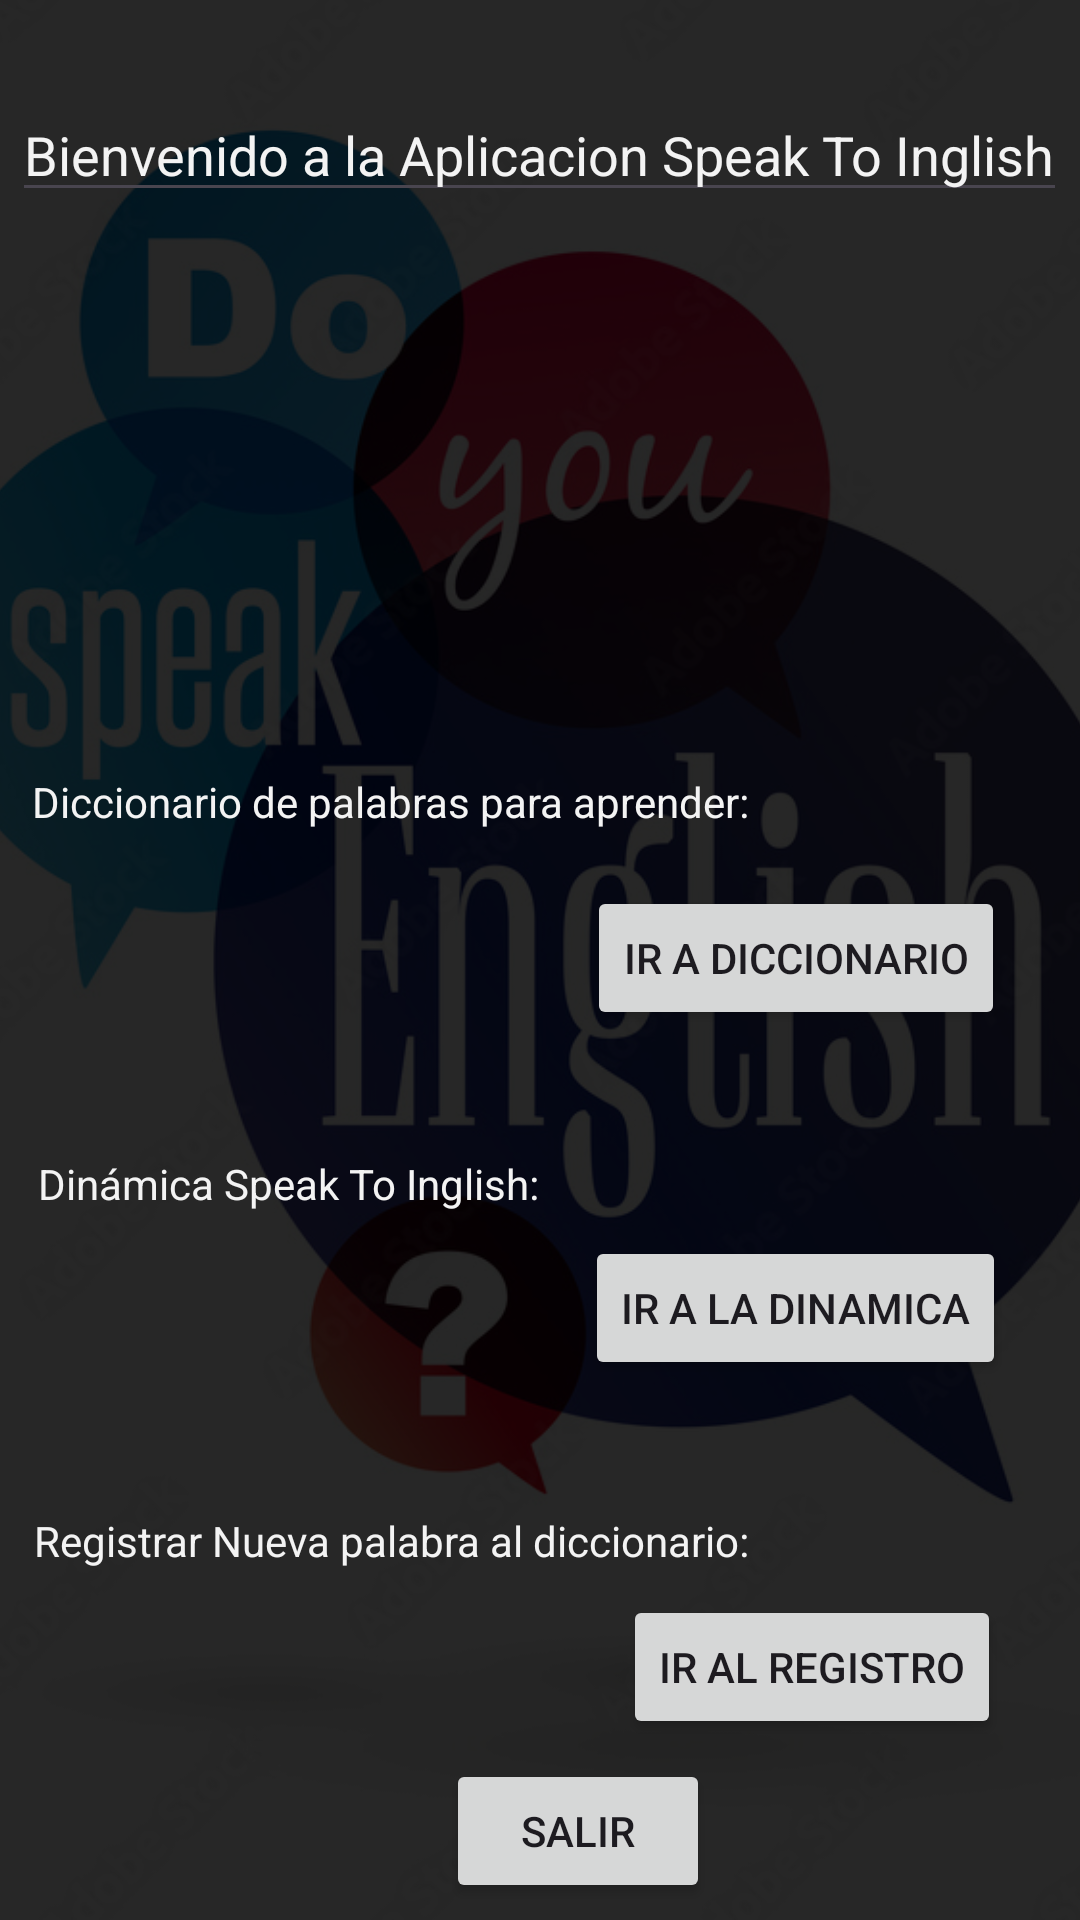

Write the Android layout XML for this screen, with the resource values it uses.
<!-- AndroidManifest.xml: application theme Theme.AppMovilSpeakInglish -->
<!-- res/layout/activity_menu_principal.xml -->
<?xml version="1.0" encoding="utf-8"?>
<androidx.coordinatorlayout.widget.CoordinatorLayout xmlns:android="http://schemas.android.com/apk/res/android"
    xmlns:app="http://schemas.android.com/apk/res-auto"
    xmlns:tools="http://schemas.android.com/tools"
    android:layout_width="match_parent"
    android:layout_height="match_parent"
    android:fitsSystemWindows="true"
    tools:context=".MenuPrincipal">

    <ImageView
        android:layout_width="match_parent"
        android:layout_height="match_parent"
        android:src="@drawable/speaktoinglishfondoprincipal"
        android:scaleType="centerCrop"
        />

    <LinearLayout
        android:layout_width="match_parent"
        android:layout_height="match_parent"
        android:background="#d8000000"
        android:gravity="center"
        android:orientation="vertical">

        <androidx.constraintlayout.widget.ConstraintLayout
            android:layout_width="match_parent"
            android:layout_height="match_parent">

            <EditText
                android:id="@+id/txtPrincipal"
                android:layout_width="wrap_content"
                android:layout_height="wrap_content"
                android:text="Bienvenido a la Aplicacion Speak To Inglish"
                android:textColor="#F3F3F3"
                app:layout_constraintBottom_toBottomOf="parent"
                app:layout_constraintEnd_toEndOf="parent"
                app:layout_constraintHorizontal_bias="0.491"
                app:layout_constraintStart_toStartOf="parent"
                app:layout_constraintTop_toTopOf="parent"
                app:layout_constraintVertical_bias="0.049" />

            <ImageView
                android:id="@+id/imageView"
                android:layout_width="410dp"
                android:layout_height="146dp"
                android:layout_marginTop="4dp"
                android:src="@drawable/imagenprincipalspeaktoinglish"
                app:layout_constraintTop_toBottomOf="@+id/txtPrincipal"
                tools:layout_editor_absoluteX="16dp" />

            <TextView
                android:id="@+id/txtDiccionario"
                android:layout_width="wrap_content"
                android:layout_height="wrap_content"
                android:text="Diccionario de palabras para aprender:"
                android:textColor="#F3F3F3"
                app:layout_constraintBottom_toBottomOf="parent"
                app:layout_constraintEnd_toEndOf="parent"
                app:layout_constraintHorizontal_bias="0.088"
                app:layout_constraintStart_toStartOf="parent"
                app:layout_constraintTop_toTopOf="parent"
                app:layout_constraintVertical_bias="0.415" />

            <TextView
                android:id="@+id/txtDinamica"
                android:layout_width="wrap_content"
                android:layout_height="wrap_content"
                android:text="Dinámica Speak To Inglish:"
                android:textColor="#F3F3F3"
                app:layout_constraintBottom_toBottomOf="parent"
                app:layout_constraintEnd_toEndOf="parent"
                app:layout_constraintHorizontal_bias="0.065"
                app:layout_constraintStart_toStartOf="parent"
                app:layout_constraintTop_toBottomOf="@+id/txtPrincipal"
                app:layout_constraintVertical_bias="0.571" />

            <TextView
                android:id="@+id/Registrar"
                android:layout_width="wrap_content"
                android:layout_height="wrap_content"
                android:text="Registrar Nueva palabra al diccionario:"
                android:textColor="#F3F3F3"
                app:layout_constraintBottom_toBottomOf="parent"
                app:layout_constraintEnd_toEndOf="parent"
                app:layout_constraintHorizontal_bias="0.094"
                app:layout_constraintStart_toStartOf="parent"
                app:layout_constraintTop_toTopOf="@+id/txtPrincipal"
                app:layout_constraintVertical_bias="0.802" />

            <Button
                android:id="@+id/btnirdiccionario"
                android:layout_width="wrap_content"
                android:layout_height="wrap_content"
                android:text="Ir a Diccionario"
                app:layout_constraintBottom_toBottomOf="parent"
                app:layout_constraintEnd_toEndOf="parent"
                app:layout_constraintHorizontal_bias="0.887"
                app:layout_constraintStart_toStartOf="parent"
                app:layout_constraintTop_toTopOf="@+id/txtPrincipal"
                app:layout_constraintVertical_bias="0.473" />

            <Button
                android:id="@+id/btnirdinamica"
                android:layout_width="wrap_content"
                android:layout_height="wrap_content"
                android:text="Ir a la Dinamica"
                app:layout_constraintBottom_toBottomOf="parent"
                app:layout_constraintEnd_toEndOf="parent"
                app:layout_constraintHorizontal_bias="0.887"
                app:layout_constraintStart_toStartOf="parent"
                app:layout_constraintTop_toTopOf="@+id/txtPrincipal"
                app:layout_constraintVertical_bias="0.68" />

            <Button
                android:id="@+id/btnirrgrdiccionario"
                android:layout_width="wrap_content"
                android:layout_height="wrap_content"
                android:text="Ir al Registro"
                app:layout_constraintBottom_toBottomOf="parent"
                app:layout_constraintEnd_toEndOf="parent"
                app:layout_constraintHorizontal_bias="0.887"
                app:layout_constraintStart_toStartOf="parent"
                app:layout_constraintTop_toTopOf="@+id/txtPrincipal"
                app:layout_constraintVertical_bias="0.893" />

            <Button
                android:id="@+id/btnsalir"
                android:layout_width="wrap_content"
                android:layout_height="wrap_content"
                android:text="Salir"
                app:layout_constraintBottom_toBottomOf="parent"
                app:layout_constraintEnd_toEndOf="parent"
                app:layout_constraintHorizontal_bias="0.546"
                app:layout_constraintStart_toStartOf="parent"
                app:layout_constraintTop_toTopOf="@+id/txtPrincipal"
                app:layout_constraintVertical_bias="0.99" />

        </androidx.constraintlayout.widget.ConstraintLayout>
    </LinearLayout>

</androidx.coordinatorlayout.widget.CoordinatorLayout>
<!-- resources referenced by this layout -->
<resources>
  <!-- drawable speaktoinglishfondoprincipal: jpg bitmap (drawable, 169960 bytes) -->
  <style name="Theme.AppMovilSpeakInglish" parent="Base.Theme.AppMovilSpeakInglish" />
  <style name="Base.Theme.AppMovilSpeakInglish" parent="Theme.Material3.DayNight.NoActionBar">
          
          
      </style>
</resources>
